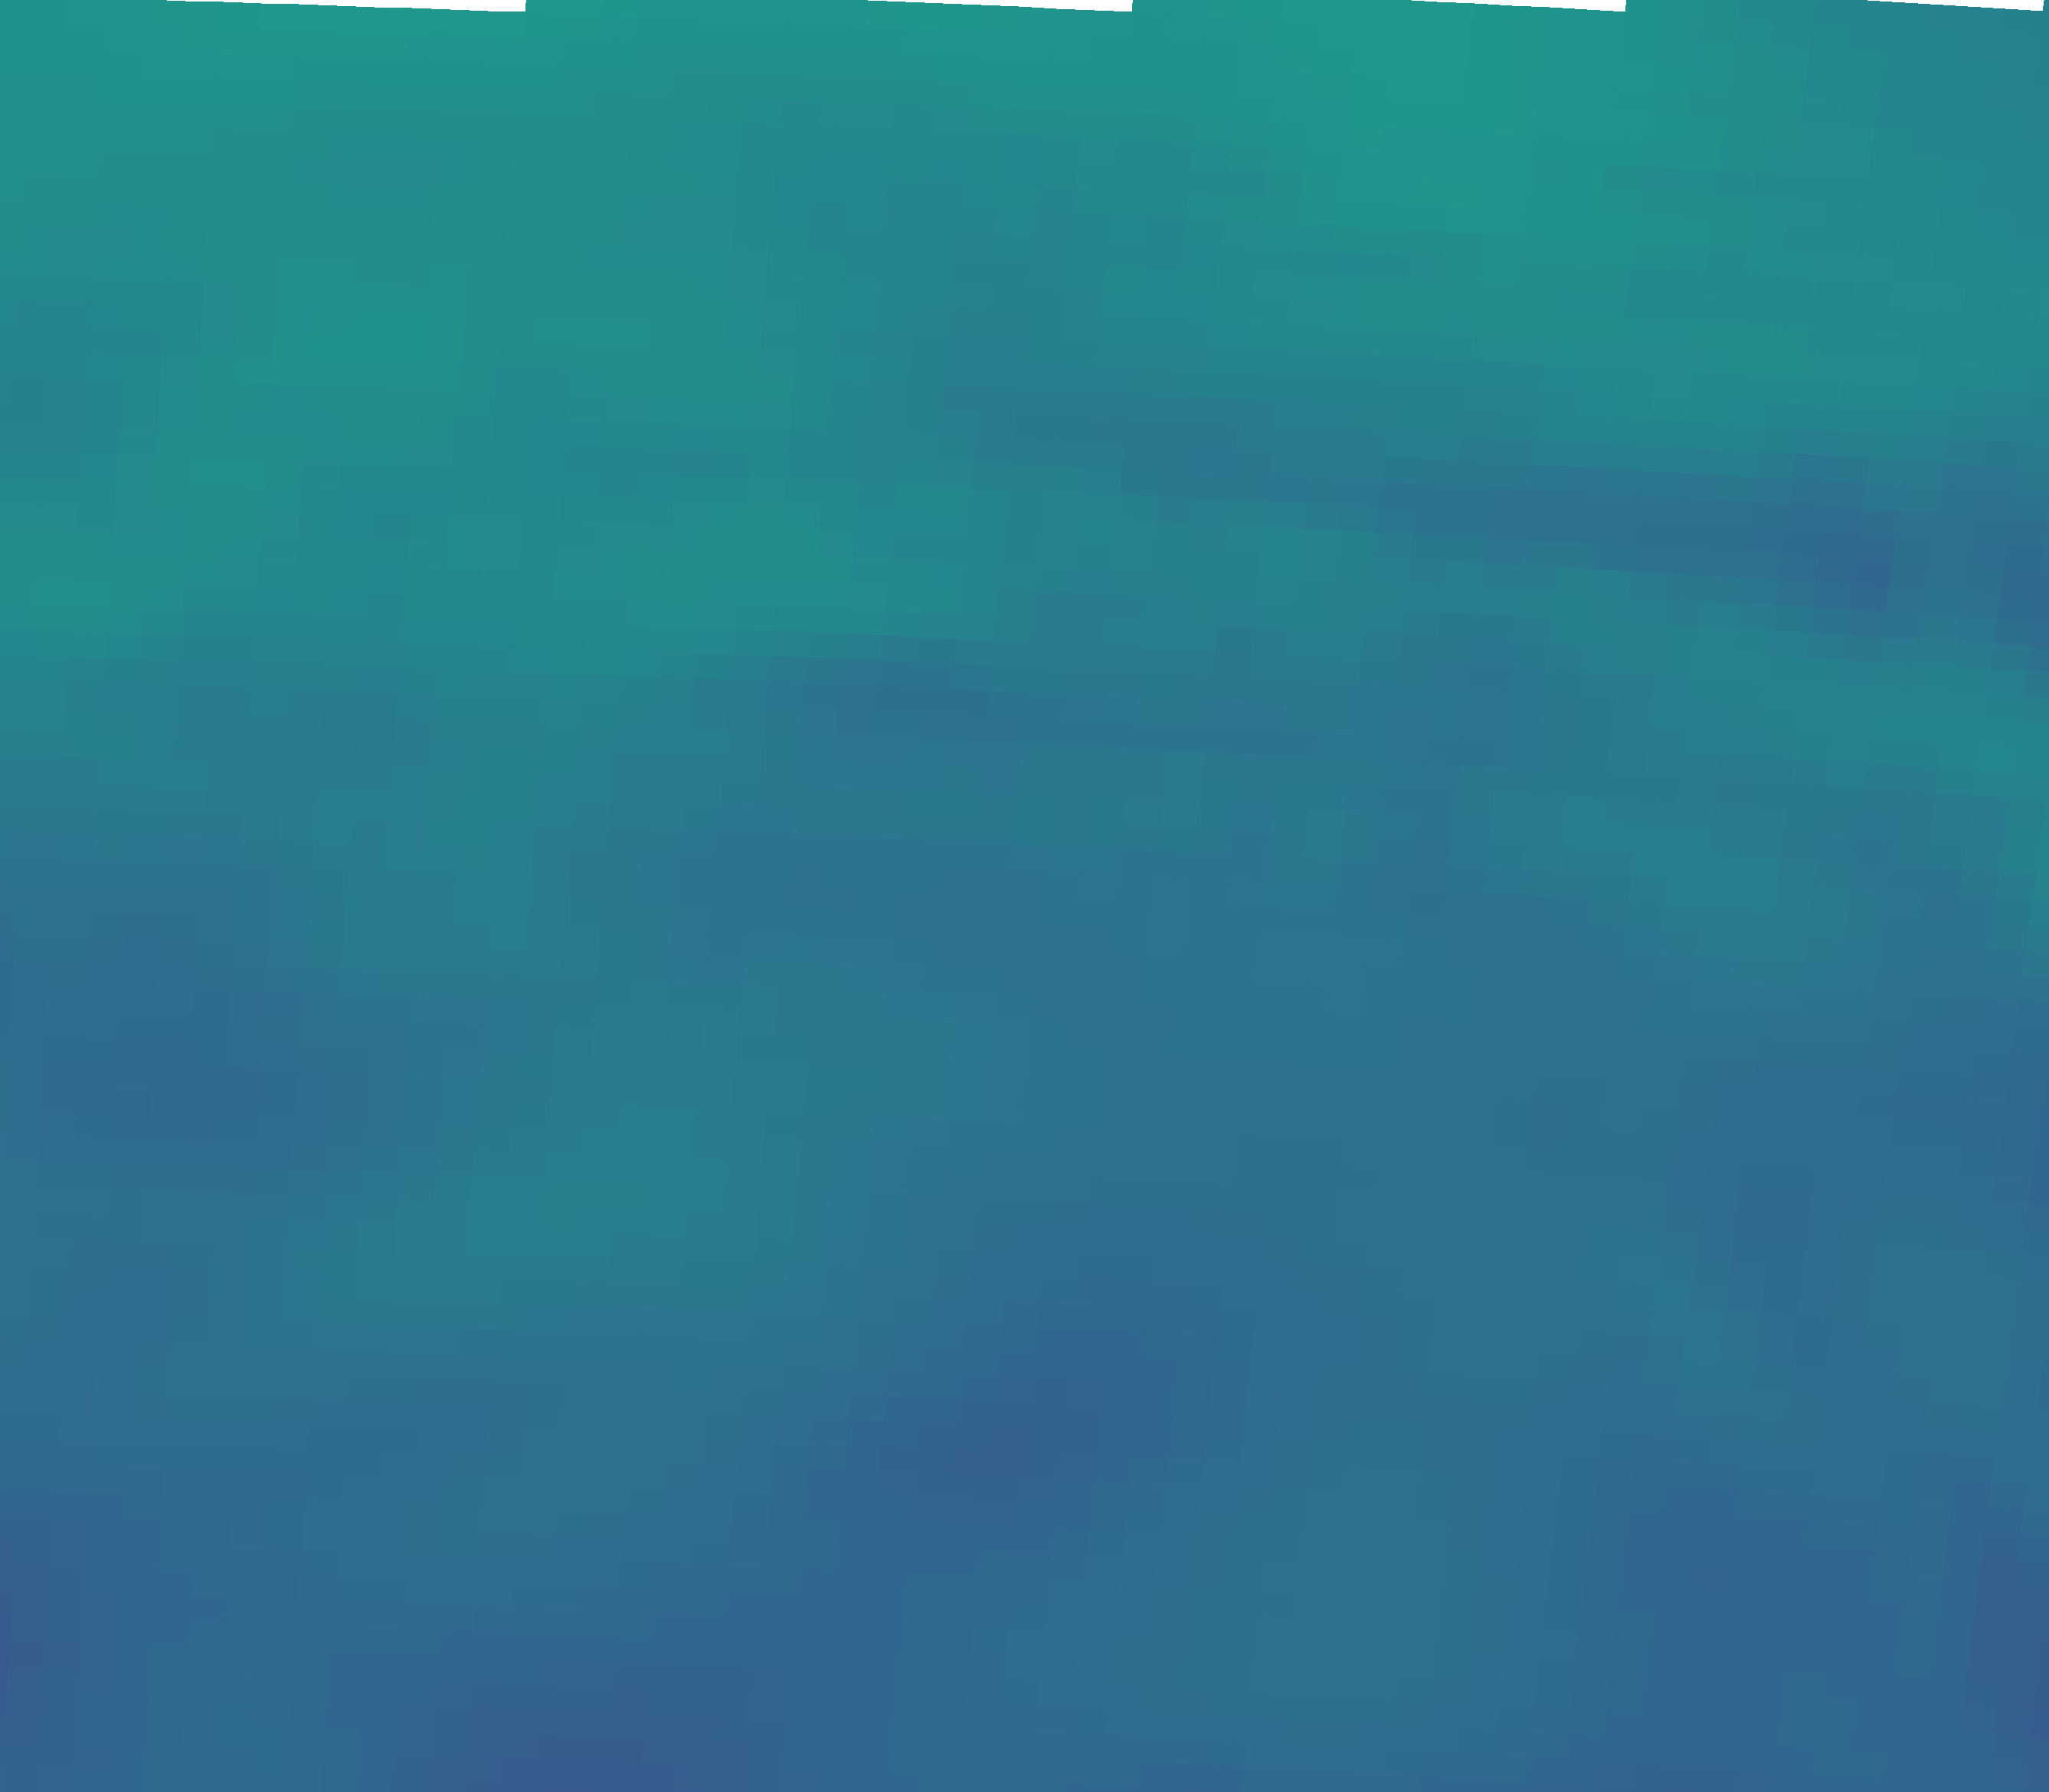

Values plotted in this chart, from the file beside it:
vector_id, pixel_x, pixel_y, latitude, longitude, magnitude, alpha_deg
0, 230, 2034, 44.96, 11.34, 23.26, 13.06
1, 695, 2050, 44.93, 12.04, 24.28, 8.60
2, 1159, 2069, 44.9, 12.73, 23.18, 0.83
3, 1623, 2092, 44.87, 13.43, 24.79, -11.58
4, 2087, 2117, 44.83, 14.12, 23.57, -18.64
5, 2550, 2146, 44.79, 14.81, 23.01, -22.28
6, 251, 1705, 45.45, 11.38, 24.65, 8.13
7, 720, 1721, 45.43, 12.08, 26.1, 0.10
8, 1189, 1740, 45.4, 12.78, 24.49, -2.20
9, 1657, 1763, 45.36, 13.48, 24.11, -8.23
10, 2125, 1789, 45.32, 14.18, 24.43, -18.06
11, 2592, 1817, 45.28, 14.88, 24.92, -19.23
12, 272, 1375, 45.94, 11.41, 23.9, 4.86
13, 746, 1392, 45.92, 12.12, 26.79, 2.88
14, 1219, 1411, 45.89, 12.82, 26.36, 0.73
15, 1692, 1434, 45.85, 13.53, 25.12, -4.64
16, 2164, 1460, 45.82, 14.24, 24.83, -13.46
17, 2636, 1489, 45.77, 14.94, 23.27, -5.77
18, 294, 1045, 46.44, 11.44, 26.86, 12.81
19, 772, 1062, 46.41, 12.15, 27.12, 8.40
20, 1250, 1082, 46.38, 12.87, 26.38, 3.19
21, 1727, 1105, 46.35, 13.58, 26.83, -1.00
22, 2204, 1131, 46.31, 14.3, 27.68, -4.81
23, 316, 715, 46.93, 11.47, 30.26, 14.80
24, 799, 732, 46.9, 12.2, 30.2, 9.87
25, 1282, 752, 46.87, 12.92, 28.88, 4.67
26, 1763, 776, 46.84, 13.64, 27.7, -3.44
27, 2245, 802, 46.8, 14.36, 27.45, -7.92
28, 339, 385, 47.42, 11.51, 30.6, 15.31
29, 827, 402, 47.4, 12.24, 30.72, 13.11
30, 1314, 423, 47.37, 12.96, 27.86, 6.04
31, 1800, 446, 47.33, 13.69, 29.75, -0.54
32, 2286, 473, 47.29, 14.42, 30.38, -4.34
33, 362, 55, 47.92, 11.54, 32.27, 15.07
34, 854, 72, 47.89, 12.28, 31.23, 13.74
35, 1346, 93, 47.86, 13.01, 31.7, 6.50
36, 1838, 117, 47.82, 13.75, 32.61, -4.52
37, 2328, 144, 47.78, 14.48, 30.42, -6.87
